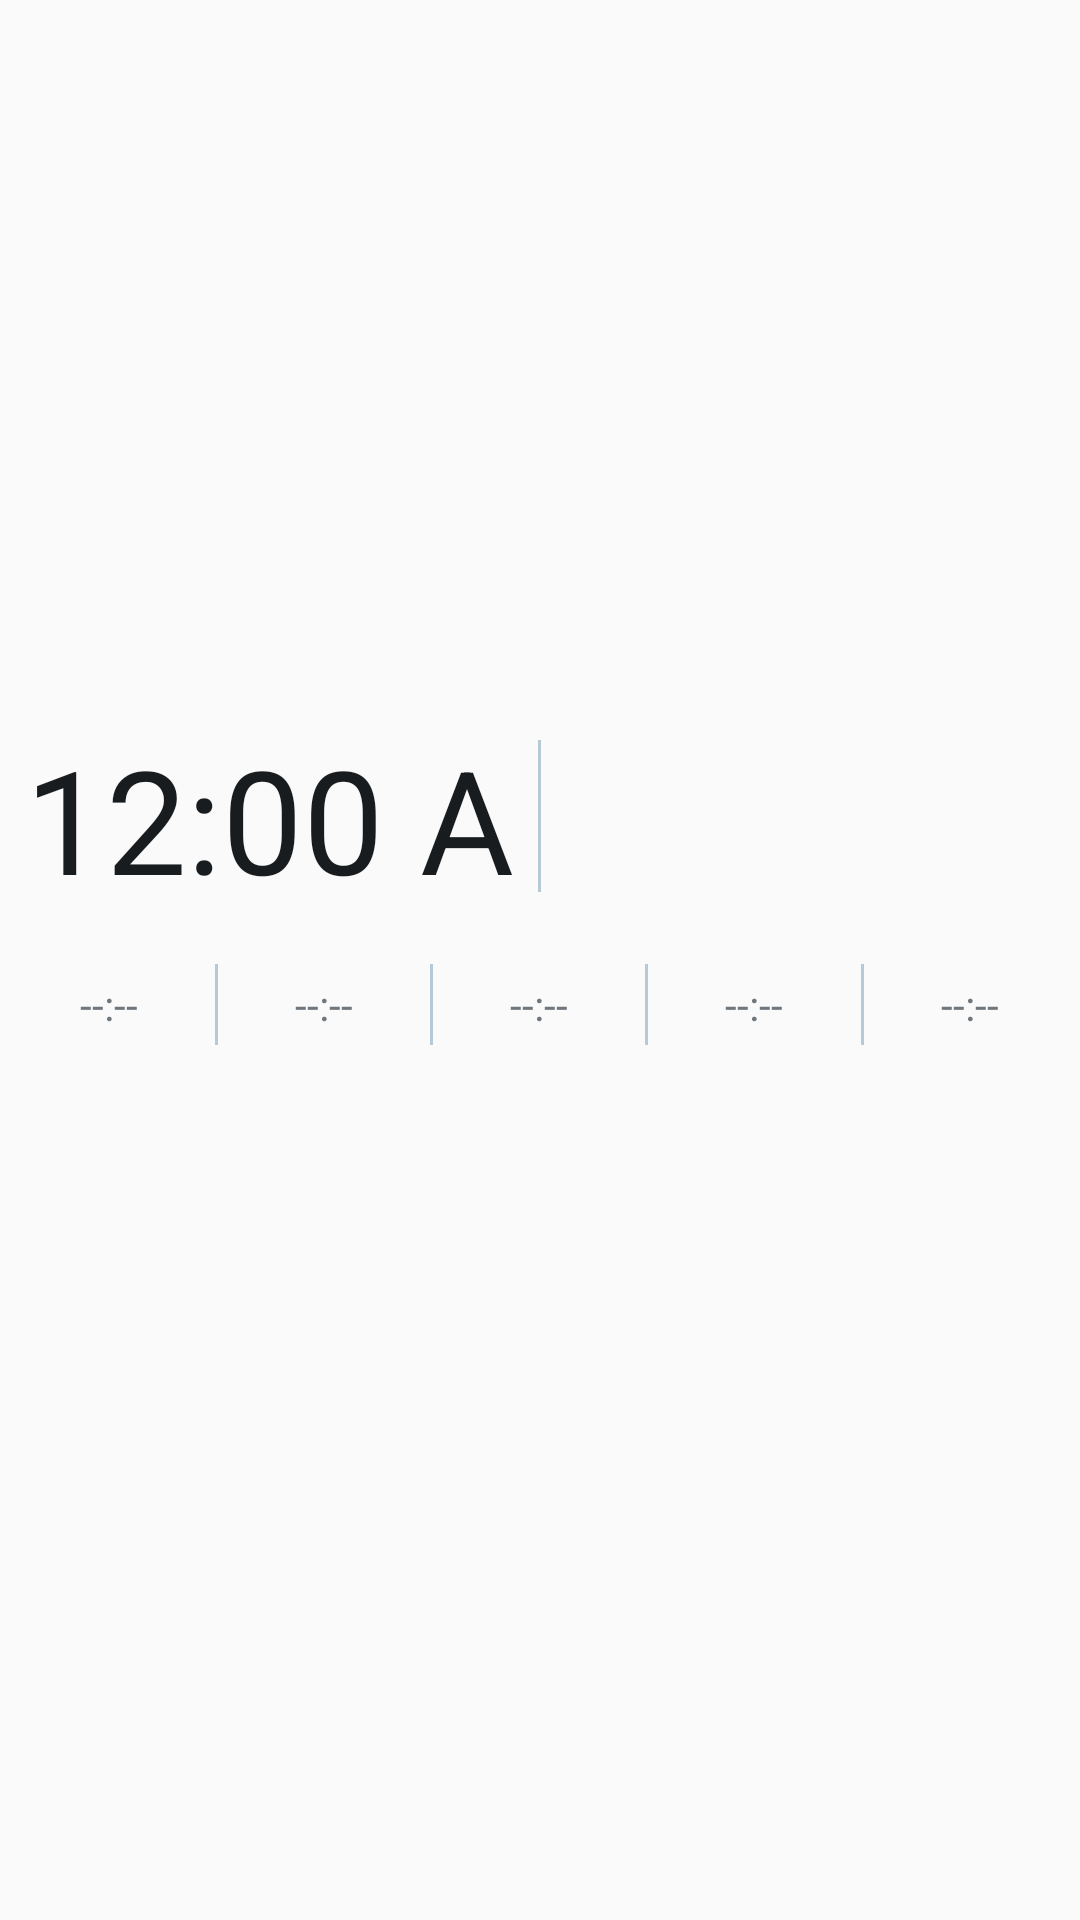

Here is an Android app screen rendered from its layout file. Give the layout XML and the strings, colors and styles it references.
<!-- AndroidManifest.xml: application theme SplashScreenTheme -->
<!-- res/layout/widget4x2_clock.xml -->
<?xml version="1.0" encoding="utf-8"?>

<FrameLayout xmlns:android="http://schemas.android.com/apk/res/android"
    xmlns:tools="http://schemas.android.com/tools"
    android:id="@+id/widget_layout4x2"
    android:layout_width="match_parent"
    android:layout_height="match_parent"
    android:theme="@style/WidgetTheme"
    tools:context=".Widget4x2">

    <ImageView
        android:id="@+id/widget_layout4x2_background"
        android:layout_width="match_parent"
        android:layout_height="match_parent"
        android:importantForAccessibility="no"
        android:scaleType="fitXY" />

    <LinearLayout
        android:layout_width="match_parent"
        android:layout_height="match_parent"
        android:layout_marginLeft="1dp"
        android:layout_marginRight="1dp"
        android:gravity="center"
        android:orientation="vertical">

        <LinearLayout
            android:layout_width="match_parent"
            android:layout_height="wrap_content"
            android:layout_gravity="center"
            android:gravity="center"
            android:orientation="horizontal"
            android:paddingTop="4dp"
            android:paddingBottom="4dp">

            <TextClock
                android:id="@+id/textPlaceholder0_4x2"
                style="@style/WidgetTextStyle"
                android:layout_width="0dp"
                android:layout_height="match_parent"
                android:layout_weight="1"
                android:fontFamily="sans-serif"
                android:gravity="end|center_vertical"
                android:maxLines="1"
                android:textAlignment="viewEnd"
                android:textSize="48sp" />

            <FrameLayout
                android:layout_width="1dp"
                android:layout_height="match_parent"
                android:layout_gravity="center"
                android:layout_margin="8dp"
                android:background="@color/widget_divider" />

            <TextView
                android:id="@+id/textPlaceholder1_4x2"
                style="@style/WidgetTextStyle"
                android:layout_width="0dp"
                android:layout_height="wrap_content"
                android:layout_weight="1"
                android:gravity="start|center_vertical"
                android:lineSpacingExtra="1dp"
                android:minLines="4"
                android:text=""
                android:textSize="13sp" />

        </LinearLayout>

        <LinearLayout
            android:id="@+id/refresh_wrapper"
            android:layout_width="match_parent"
            android:layout_height="wrap_content"
            android:orientation="vertical">

            <include layout="@layout/widget4x2_owghat_layout" />

            <include layout="@layout/widget4x2_events" />

        </LinearLayout>

    </LinearLayout>

</FrameLayout>
<!-- res/layout/widget4x2_owghat_layout.xml (included above) -->
<?xml version="1.0" encoding="utf-8"?>

<LinearLayout xmlns:android="http://schemas.android.com/apk/res/android"
    android:id="@+id/widget4x2_owghat"
    android:layout_width="match_parent"
    android:layout_height="wrap_content"
    android:layout_gravity="start"
    android:layout_marginTop="8dp"
    android:gravity="center"
    android:minHeight="35dp"
    android:orientation="horizontal">

    <TextView
        android:id="@+id/textPlaceholder4owghat_1_4x2"
        style="@style/WidgetTextStyle"
        android:layout_width="0dp"
        android:layout_height="match_parent"
        android:layout_weight="1"
        android:gravity="center"
        android:text="@string/not_set_time"
        android:textSize="14sp" />

    <FrameLayout
        android:layout_width="1dp"
        android:layout_height="match_parent"
        android:layout_gravity="center"
        android:layout_marginTop="4dp"
        android:layout_marginBottom="4dp"
        android:background="@color/widget_divider" />

    <TextView
        android:id="@+id/textPlaceholder4owghat_2_4x2"
        style="@style/WidgetTextStyle"
        android:layout_width="0dp"
        android:layout_height="match_parent"
        android:layout_weight="1"
        android:gravity="center"
        android:text="@string/not_set_time"
        android:textSize="14sp" />

    <FrameLayout
        android:layout_width="1dp"
        android:layout_height="match_parent"
        android:layout_gravity="center"
        android:layout_marginTop="4dp"
        android:layout_marginBottom="4dp"
        android:background="@color/widget_divider" />

    <TextView
        android:id="@+id/textPlaceholder4owghat_3_4x2"
        style="@style/WidgetTextStyle"
        android:layout_width="0dp"
        android:layout_height="match_parent"
        android:layout_weight="1"
        android:gravity="center"
        android:text="@string/not_set_time"
        android:textSize="14sp" />

    <FrameLayout
        android:layout_width="1dp"
        android:layout_height="match_parent"
        android:layout_gravity="center"
        android:layout_marginTop="4dp"
        android:layout_marginBottom="4dp"
        android:background="@color/widget_divider" />

    <TextView
        android:id="@+id/textPlaceholder4owghat_4_4x2"
        style="@style/WidgetTextStyle"
        android:layout_width="0dp"
        android:layout_height="match_parent"
        android:layout_weight="1"
        android:gravity="center"
        android:text="@string/not_set_time"
        android:textSize="14sp" />

    <FrameLayout
        android:layout_width="1dp"
        android:layout_height="match_parent"
        android:layout_gravity="center"
        android:layout_marginTop="4dp"
        android:layout_marginBottom="4dp"
        android:background="@color/widget_divider" />

    <TextView
        android:id="@+id/textPlaceholder4owghat_5_4x2"
        style="@style/WidgetTextStyle"
        android:layout_width="0dp"
        android:layout_height="match_parent"
        android:layout_weight="1"
        android:gravity="center"
        android:text="@string/not_set_time"
        android:textSize="14sp" />

</LinearLayout>
<!-- res/layout/widget4x2_events.xml (included above) -->
<?xml version="1.0" encoding="utf-8"?>

<merge xmlns:android="http://schemas.android.com/apk/res/android">

    <LinearLayout
        android:layout_width="match_parent"
        android:layout_height="wrap_content"
        android:gravity="center_horizontal"
        android:orientation="horizontal">

        <TextView
            android:id="@+id/textPlaceholder2_4x2"
            style="@style/WidgetTextStyle"
            android:layout_width="wrap_content"
            android:layout_height="wrap_content"
            android:textSize="13sp" />

        <ImageView
            android:id="@+id/refresh_icon"
            android:layout_width="11sp"
            android:layout_height="11sp"
            android:layout_gravity="center_vertical"
            android:layout_marginLeft="2dp"
            android:layout_marginRight="2dp"
            android:importantForAccessibility="no" />

    </LinearLayout>

    <TextView
        android:id="@+id/holiday_4x2"
        style="@style/WidgetTextStyle"
        android:layout_width="match_parent"
        android:layout_height="wrap_content"
        android:ellipsize="end"
        android:gravity="center_horizontal"
        android:maxLines="1"
        android:textColor="@color/remote_view_holiday_color"
        android:textSize="13sp" />

    <TextView
        android:id="@+id/event_4x2"
        style="@style/WidgetTextStyle"
        android:layout_width="match_parent"
        android:layout_height="wrap_content"
        android:ellipsize="end"
        android:gravity="center_horizontal"
        android:maxLines="1"
        android:textSize="13sp" />

</merge>
<!-- resources referenced by this layout -->
<resources>
  <color name="remote_view_holiday_color">#ff8a65</color>
  <color name="widget_divider">#46ffffff</color>
  <string name="not_set_time" translatable="false">--:--</string>
  <style name="WidgetTextStyle">
          <item name="android:paddingLeft">1dp</item>
          <item name="android:paddingBottom">1dp</item>
          <item name="android:textColor">#ffffffff</item>
          <item name="android:textSize">12sp</item>
          <item name="android:shadowColor">#000000</item>
          <item name="android:shadowDx">1</item>
          <item name="android:shadowDy">1</item>
          <item name="android:shadowRadius">1</item>
          <item name="android:fontFamily">sans-serif</item>
      </style>
  <style name="WidgetTheme" />
  <style name="SplashScreenTheme" parent="BaseDayNightTheme">
          <item name="android:windowSplashscreenContent" tools:targetApi="o">@drawable/splash_screen
          </item>
          <item name="android:windowSplashScreenAnimatedIcon" tools:targetApi="s">
              @drawable/splash_screen
          </item>
          <item name="android:windowSplashScreenAnimationDuration" tools:targetApi="s">1000</item>
      </style>
  <style name="BaseDayNightTheme" parent="android:Theme.Material.Light.NoActionBar" />
  <!-- drawable splash_screen (drawable) -->
  <?xml version="1.0" encoding="utf-8"?>
  
  <layer-list xmlns:android="http://schemas.android.com/apk/res/android"
      xmlns:tools="http://schemas.android.com/tools">
      <item
          android:width="150dp"
          android:height="150dp"
          android:drawable="@drawable/curus"
          android:gravity="center"
          tools:ignore="UnusedAttribute" />
  </layer-list>
  <!-- drawable curus: webp bitmap (drawable, 33548 bytes) -->
</resources>
